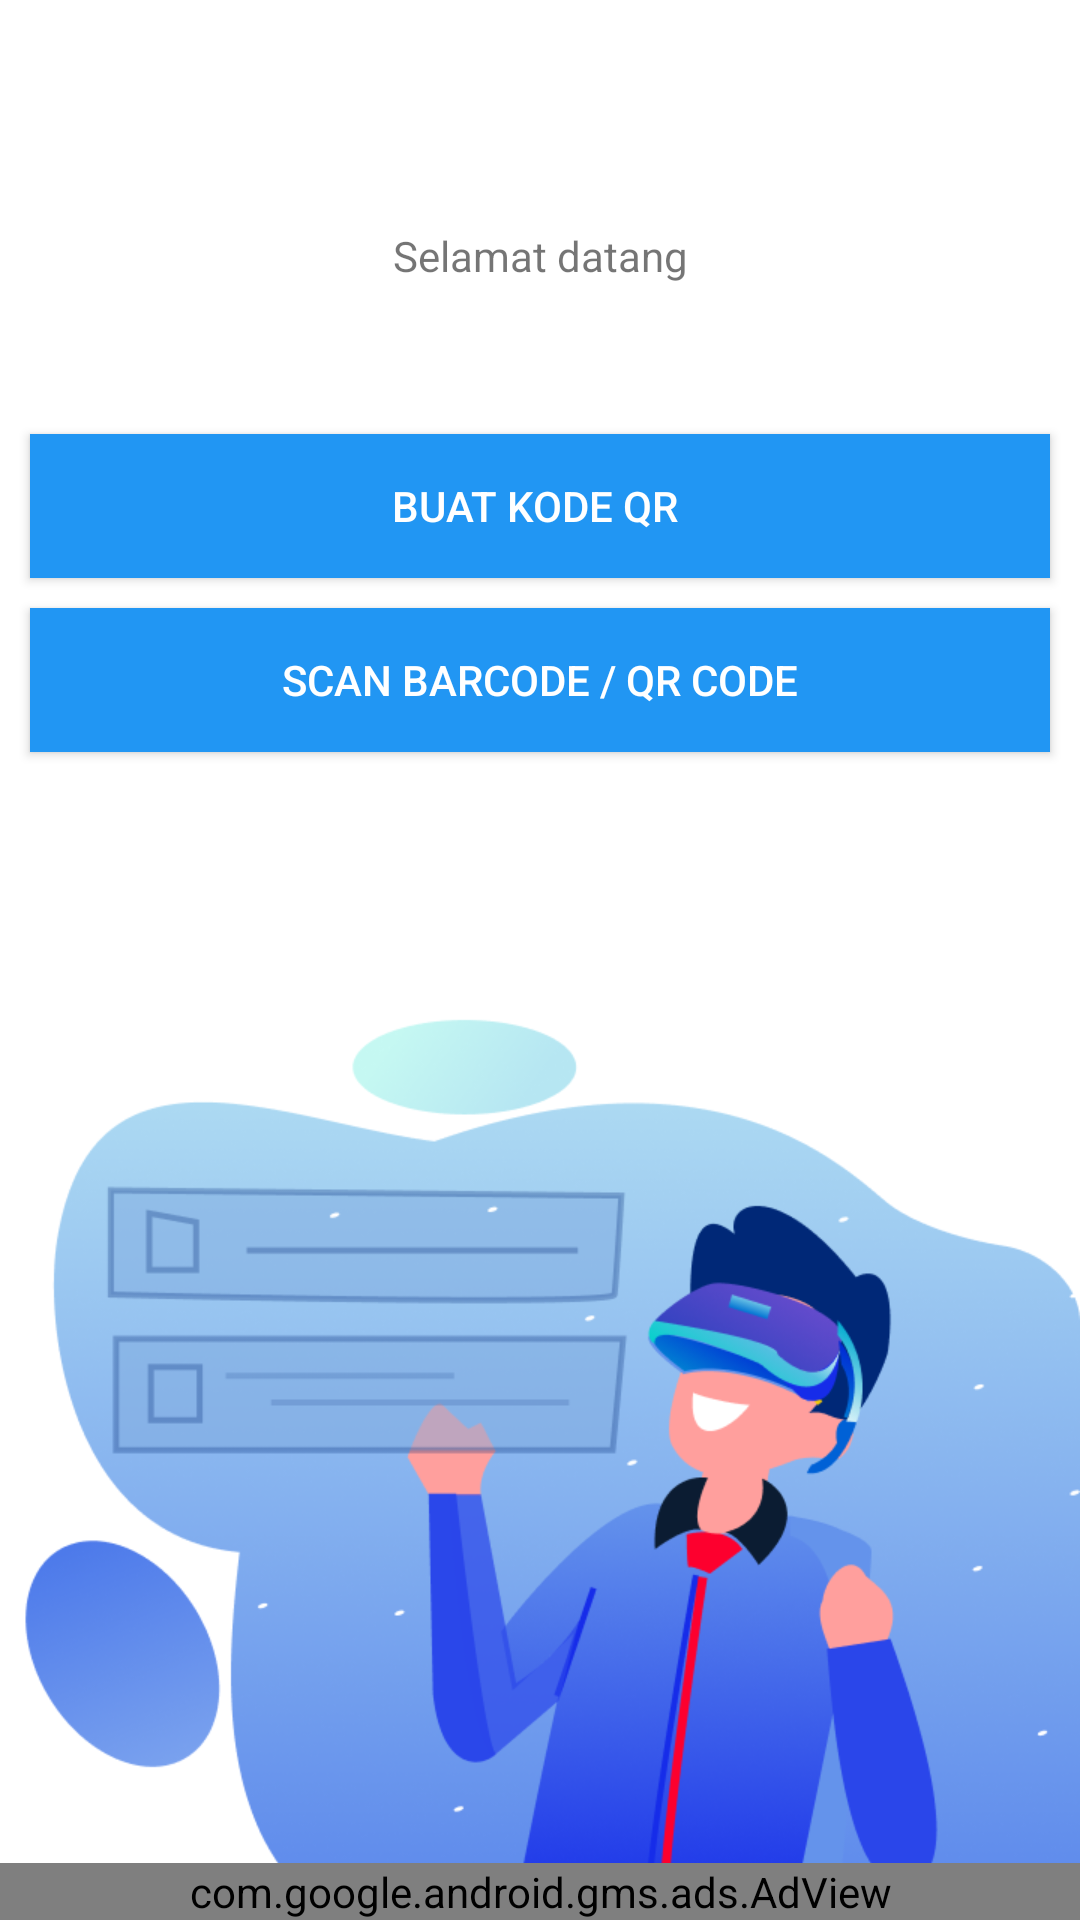

Android layout source for this screen:
<!-- AndroidManifest.xml: application theme AppTheme -->
<!-- res/layout/activity_main.xml -->
<?xml version="1.0" encoding="utf-8"?>
<androidx.constraintlayout.widget.ConstraintLayout xmlns:android="http://schemas.android.com/apk/res/android"
    xmlns:app="http://schemas.android.com/apk/res-auto"
    xmlns:tools="http://schemas.android.com/tools"
    android:background="@drawable/bg"
    android:layout_width="match_parent"
    android:layout_height="match_parent"
    tools:context=".MainActivity">

    <TextView
        android:id="@+id/textView"
        android:layout_width="wrap_content"
        android:layout_height="wrap_content"
        android:text="Selamat datang"
        app:layout_constraintBottom_toBottomOf="parent"
        app:layout_constraintLeft_toLeftOf="parent"
        app:layout_constraintRight_toRightOf="parent"
        app:layout_constraintTop_toTopOf="parent"
        app:layout_constraintVertical_bias="0.122" />

    <Button
        android:id="@+id/make"
        android:layout_width="match_parent"
        android:layout_height="wrap_content"
        android:textColor="#fff"
        android:background="@color/colorPrimary"
        android:layout_marginStart="10dp"
        android:layout_marginTop="50dp"
        android:layout_marginEnd="10dp"
        android:text="Buat Kode Qr "
        app:layout_constraintEnd_toEndOf="parent"
        app:layout_constraintStart_toStartOf="parent"
        app:layout_constraintTop_toBottomOf="@+id/textView" />

    <Button
        android:id="@+id/button2"
        android:layout_width="match_parent"
        android:layout_height="wrap_content"
        android:layout_marginStart="10dp"
        android:layout_marginTop="10dp"
        android:textColor="#fff"
        android:layout_marginEnd="10dp"
        android:background="@color/colorPrimary"
        android:text="Scan Barcode / Qr code"
        app:layout_constraintEnd_toEndOf="parent"
        app:layout_constraintStart_toStartOf="parent"
        app:layout_constraintTop_toBottomOf="@+id/make" />

    <com.google.android.gms.ads.AdView
        android:id="@+id/adView"
        android:layout_width="match_parent"
        android:layout_height="wrap_content"
        android:layout_alignParentBottom="true"
        android:layout_centerHorizontal="true"
        app:adSize="BANNER"
        app:adUnitId="@string/banner_id"
        app:layout_constraintBottom_toBottomOf="parent"
        app:layout_constraintEnd_toEndOf="parent"
        app:layout_constraintStart_toStartOf="parent">

    </com.google.android.gms.ads.AdView>

</androidx.constraintlayout.widget.ConstraintLayout>
<!-- resources referenced by this layout -->
<resources>
  <color name="colorPrimary">#2196F3</color>
  <!-- drawable bg: png bitmap (drawable-v24, 154987 bytes) -->
  <string name="banner_id">ca-app-pub-1998515773839190/1330203168</string>
  <style name="AppTheme" parent="Theme.AppCompat.Light.DarkActionBar">
          
          <item name="colorPrimary">@color/colorPrimary</item>
          <item name="colorPrimaryDark">@color/colorPrimaryDark</item>
          <item name="colorAccent">@color/colorAccent</item>
      </style>
  <color name="colorPrimaryDark">#0C6CB8</color>
  <color name="colorAccent">#03DAC5</color>
</resources>
